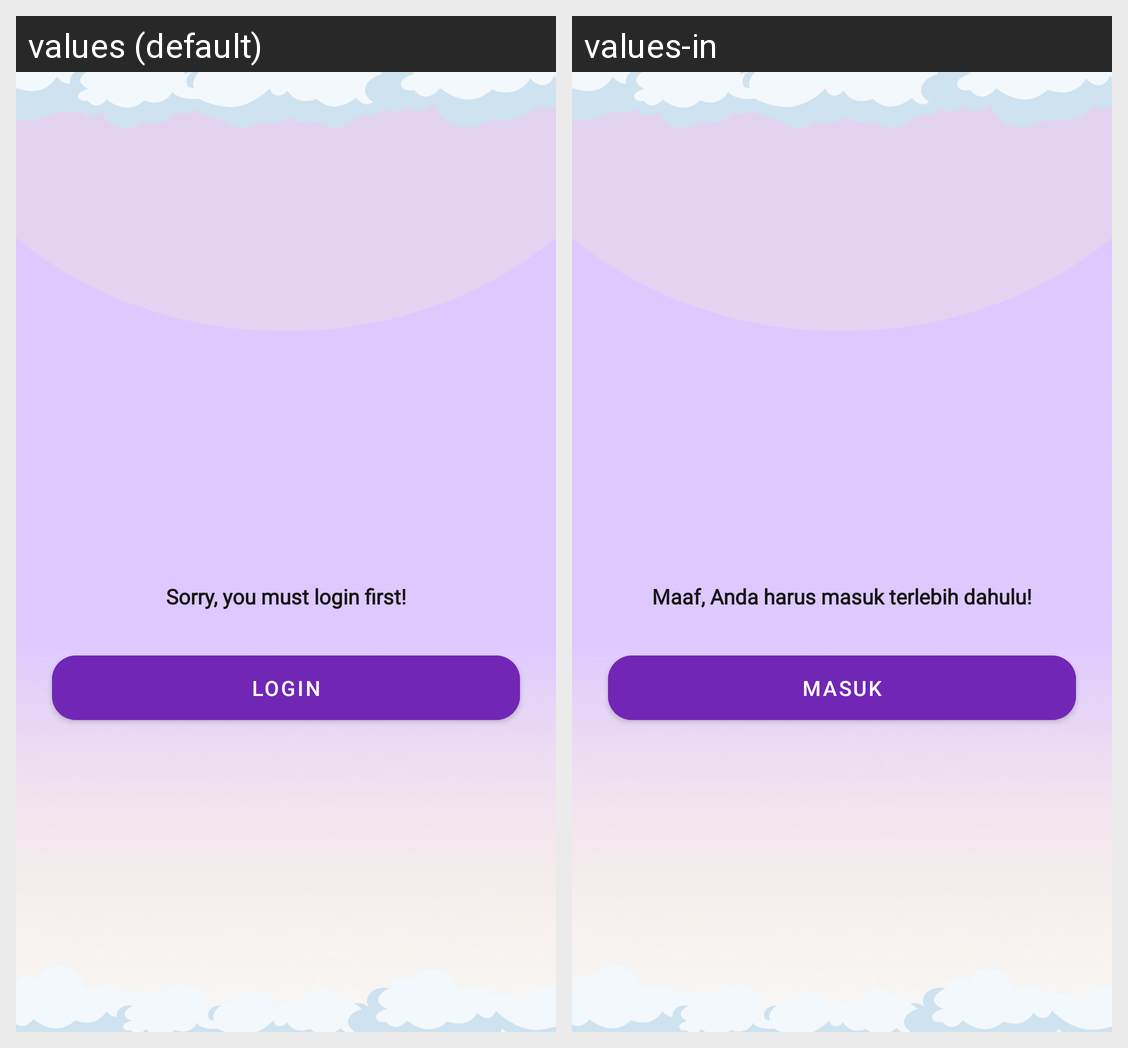

Here is an Android app screen in its default locale and in the app's own translations. Write out the translated-string differences for the strings that appear on this screen.
Android screen res/layout/fragment_bottom_sheet_checkout_non_login.xml rendered under 2 locales, left to right: values (default), values-in. Device: Nexus 5 (rendered at 1080×1920; each locale shown at half size, 540×960, under a caption strip naming it); theme Theme.TiketkuIOFlight.
Strings drawn on this screen, with the default value and each locale's value (text and hints the layout hard-codes, and strings that could not be matched under every locale, appear in the picture but are not listed):

tv_login_first
  values: Sorry, you must login first!
  values-in: Maaf, Anda harus masuk terlebih dahulu!

btn_login
  values: Login
  values-in: Masuk
